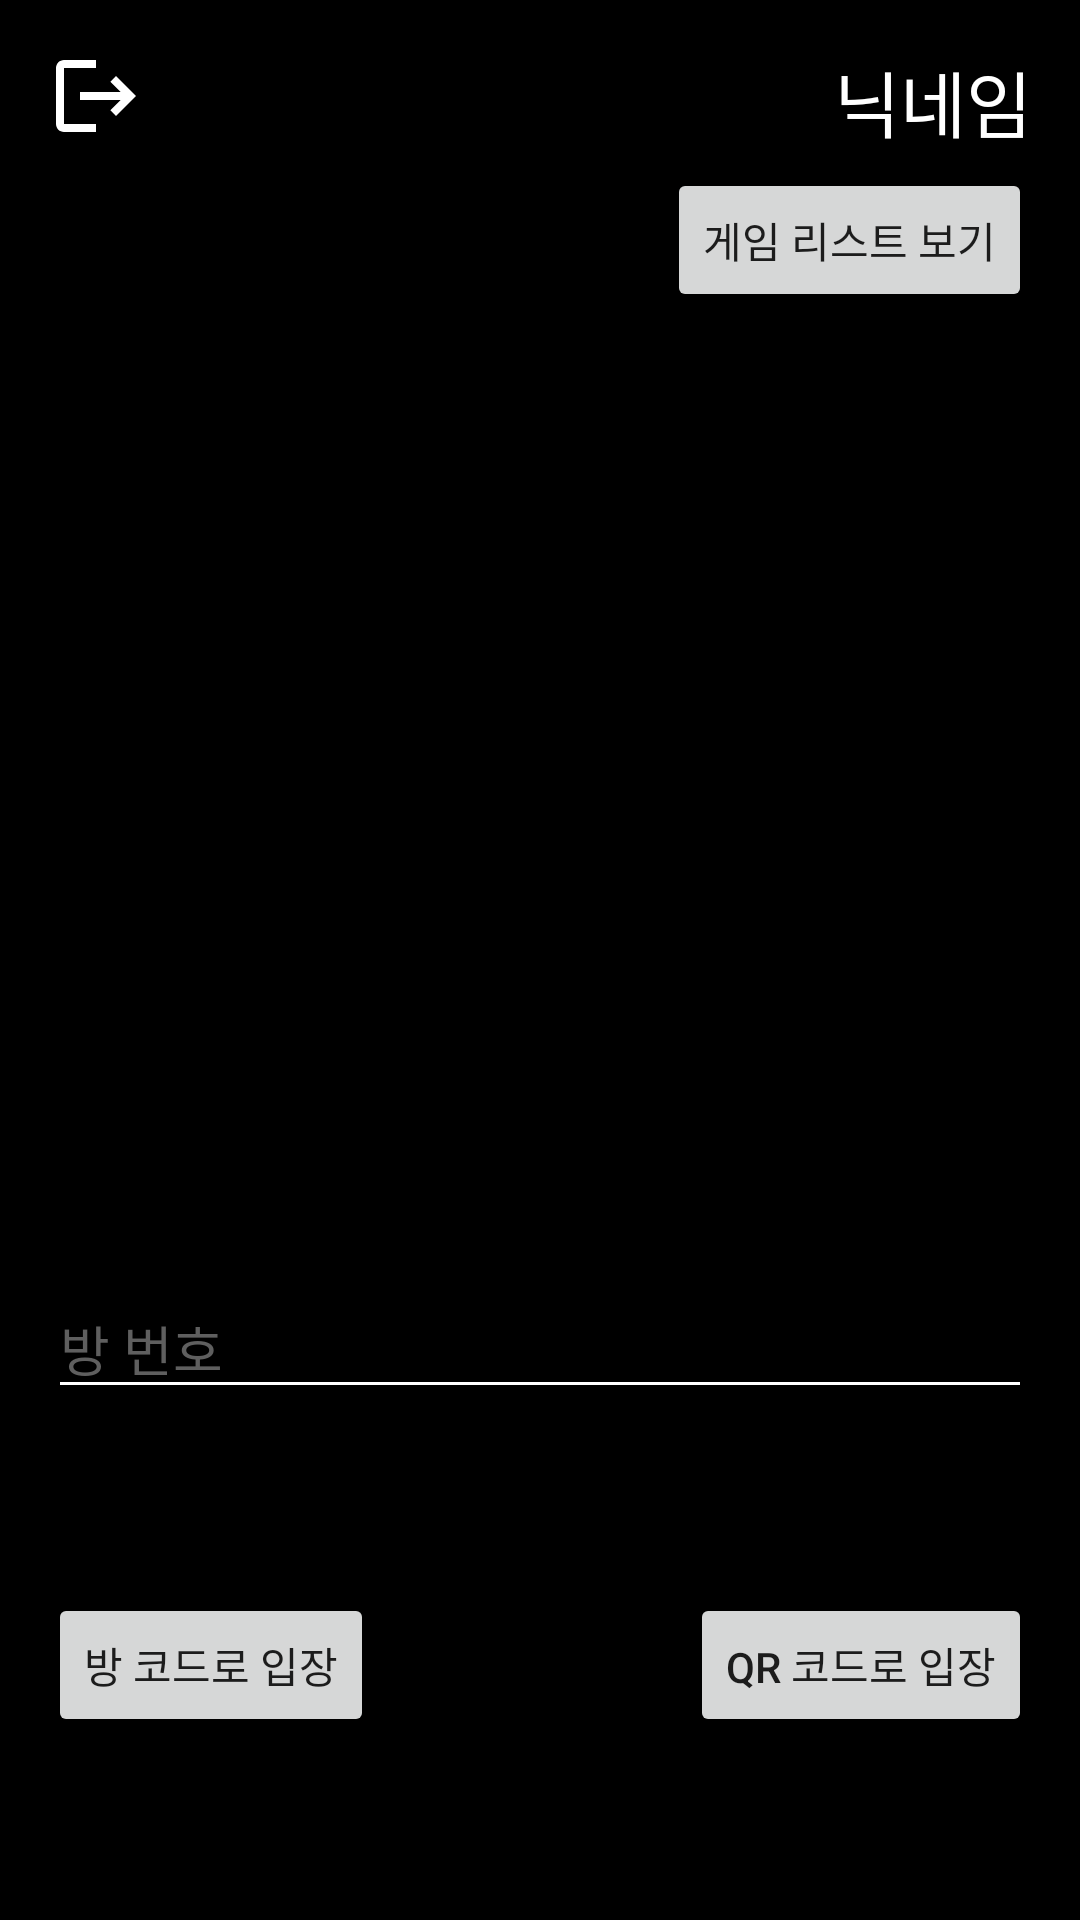

Here is an Android app screen rendered from its layout file. Give the layout XML and the strings, colors and styles it references.
<!-- AndroidManifest.xml: application theme Theme.tipsygame -->
<!-- res/layout/activity_main.xml -->
<?xml version="1.0" encoding="utf-8"?>
<androidx.constraintlayout.widget.ConstraintLayout xmlns:android="http://schemas.android.com/apk/res/android"
    xmlns:app="http://schemas.android.com/apk/res-auto"
    xmlns:tools="http://schemas.android.com/tools"
    android:layout_width="match_parent"
    android:layout_height="match_parent"
    tools:context=".MainActivity">

    <Button
        android:id="@+id/qr_test_btn"
        android:layout_width="wrap_content"
        android:layout_height="wrap_content"
        android:layout_marginEnd="16dp"
        android:text="QR 코드로 입장"
        app:layout_constraintBottom_toBottomOf="parent"
        app:layout_constraintEnd_toEndOf="parent"
        app:layout_constraintTop_toBottomOf="@+id/room_number_text" />

    <Button
        android:id="@+id/room_number_enter_btn"
        android:layout_width="wrap_content"
        android:layout_height="wrap_content"
        android:layout_marginStart="16dp"
        android:text="방 코드로 입장"
        app:layout_constraintBottom_toBottomOf="parent"
        app:layout_constraintStart_toStartOf="parent"
        app:layout_constraintTop_toBottomOf="@+id/room_number_text" />

    <ImageView
        android:id="@+id/logout_btn"
        android:layout_width="wrap_content"
        android:layout_height="wrap_content"
        android:layout_marginStart="16dp"
        android:layout_marginTop="16dp"
        app:layout_constraintStart_toStartOf="parent"
        app:layout_constraintTop_toTopOf="parent"
        app:srcCompat="@drawable/ic_baseline_logout_24" />

    <ImageView
        android:id="@+id/profile_img"
        android:layout_width="32dp"
        android:layout_height="32dp"
        android:layout_marginTop="16dp"
        android:layout_marginEnd="16dp"
        app:layout_constraintEnd_toStartOf="@+id/profile_nickname"
        app:layout_constraintTop_toTopOf="parent"
        app:srcCompat="@drawable/ic_launcher_foreground" />

    <TextView
        android:id="@+id/profile_nickname"
        android:layout_width="wrap_content"
        android:layout_height="wrap_content"
        android:layout_marginTop="16dp"
        android:layout_marginEnd="16dp"
        android:text="닉네임"
        android:textSize="24sp"
        android:textColor="@color/icon"
        app:layout_constraintEnd_toEndOf="parent"
        app:layout_constraintTop_toTopOf="parent" />

    <Button
        android:id="@+id/game_list_btn"
        android:layout_width="wrap_content"
        android:layout_height="wrap_content"
        android:layout_marginTop="8dp"
        android:layout_marginEnd="16dp"
        android:text="게임 리스트 보기"
        app:layout_constraintEnd_toEndOf="parent"
        app:layout_constraintTop_toBottomOf="@+id/profile_img" />

    <EditText
        android:id="@+id/room_number_text"
        android:layout_width="0dp"
        android:layout_height="wrap_content"
        android:layout_marginStart="16dp"
        android:layout_marginEnd="16dp"
        android:ems="10"
        android:hint="방 번호"
        android:textColor="@color/icon"
        android:textColorHint="@color/card"
        android:backgroundTint="@color/icon"
        android:textCursorDrawable="@color/icon"
        app:layout_constraintBottom_toTopOf="@+id/qr_test_btn"
        app:layout_constraintEnd_toEndOf="parent"
        app:layout_constraintStart_toStartOf="parent"
        app:layout_constraintTop_toBottomOf="@+id/main_logo_img" />

    <ImageView
        android:id="@+id/main_logo_img"
        android:layout_width="wrap_content"
        android:layout_height="200dp"
        android:cropToPadding="false"
        android:scaleType="centerCrop"
        app:layout_constraintBottom_toTopOf="@+id/room_number_text"
        app:layout_constraintEnd_toEndOf="parent"
        app:layout_constraintStart_toStartOf="parent"
        app:layout_constraintTop_toBottomOf="@+id/game_list_btn"
        app:srcCompat="@drawable/logo" />

</androidx.constraintlayout.widget.ConstraintLayout>
<!-- resources referenced by this layout -->
<resources>
  <color name="card">#FF5F5F5F</color>
  <color name="icon">#FFFFFFFF</color>
  <!-- drawable ic_baseline_logout_24 (drawable) -->
  <vector android:autoMirrored="true" android:height="32dp"
      android:tint="@color/icon" android:viewportHeight="24"
      android:viewportWidth="24" android:width="32dp" xmlns:android="http://schemas.android.com/apk/res/android">
      <path android:fillColor="@android:color/white" android:pathData="M17,7l-1.41,1.41L18.17,11H8v2h10.17l-2.58,2.58L17,17l5,-5zM4,5h8V3H4c-1.1,0 -2,0.9 -2,2v14c0,1.1 0.9,2 2,2h8v-2H4V5z"/>
  </vector>
  <style name="Theme.tipsygame" parent="Theme.MaterialComponents.Light.NoActionBar">
          
          <item name="colorPrimary">@color/purple_500</item>
          <item name="colorPrimaryVariant">@color/purple_700</item>
          <item name="colorOnPrimary">@color/white</item>
          
          <item name="colorSecondary">@color/teal_200</item>
          <item name="colorSecondaryVariant">@color/teal_700</item>
          <item name="colorOnSecondary">@color/black</item>
          
          <item name="android:statusBarColor">?attr/colorPrimaryVariant</item>
          <item name="android:windowBackground">@color/black</item>
          <item name="background">@color/black</item>
          
      </style>
  <color name="purple_500">#FF6200EE</color>
  <color name="purple_700">#FF3700B3</color>
  <color name="white">#FFFFFFFF</color>
  <color name="teal_200">#FF03DAC5</color>
  <color name="teal_700">#FF018786</color>
  <color name="black">#FF000000</color>
</resources>
